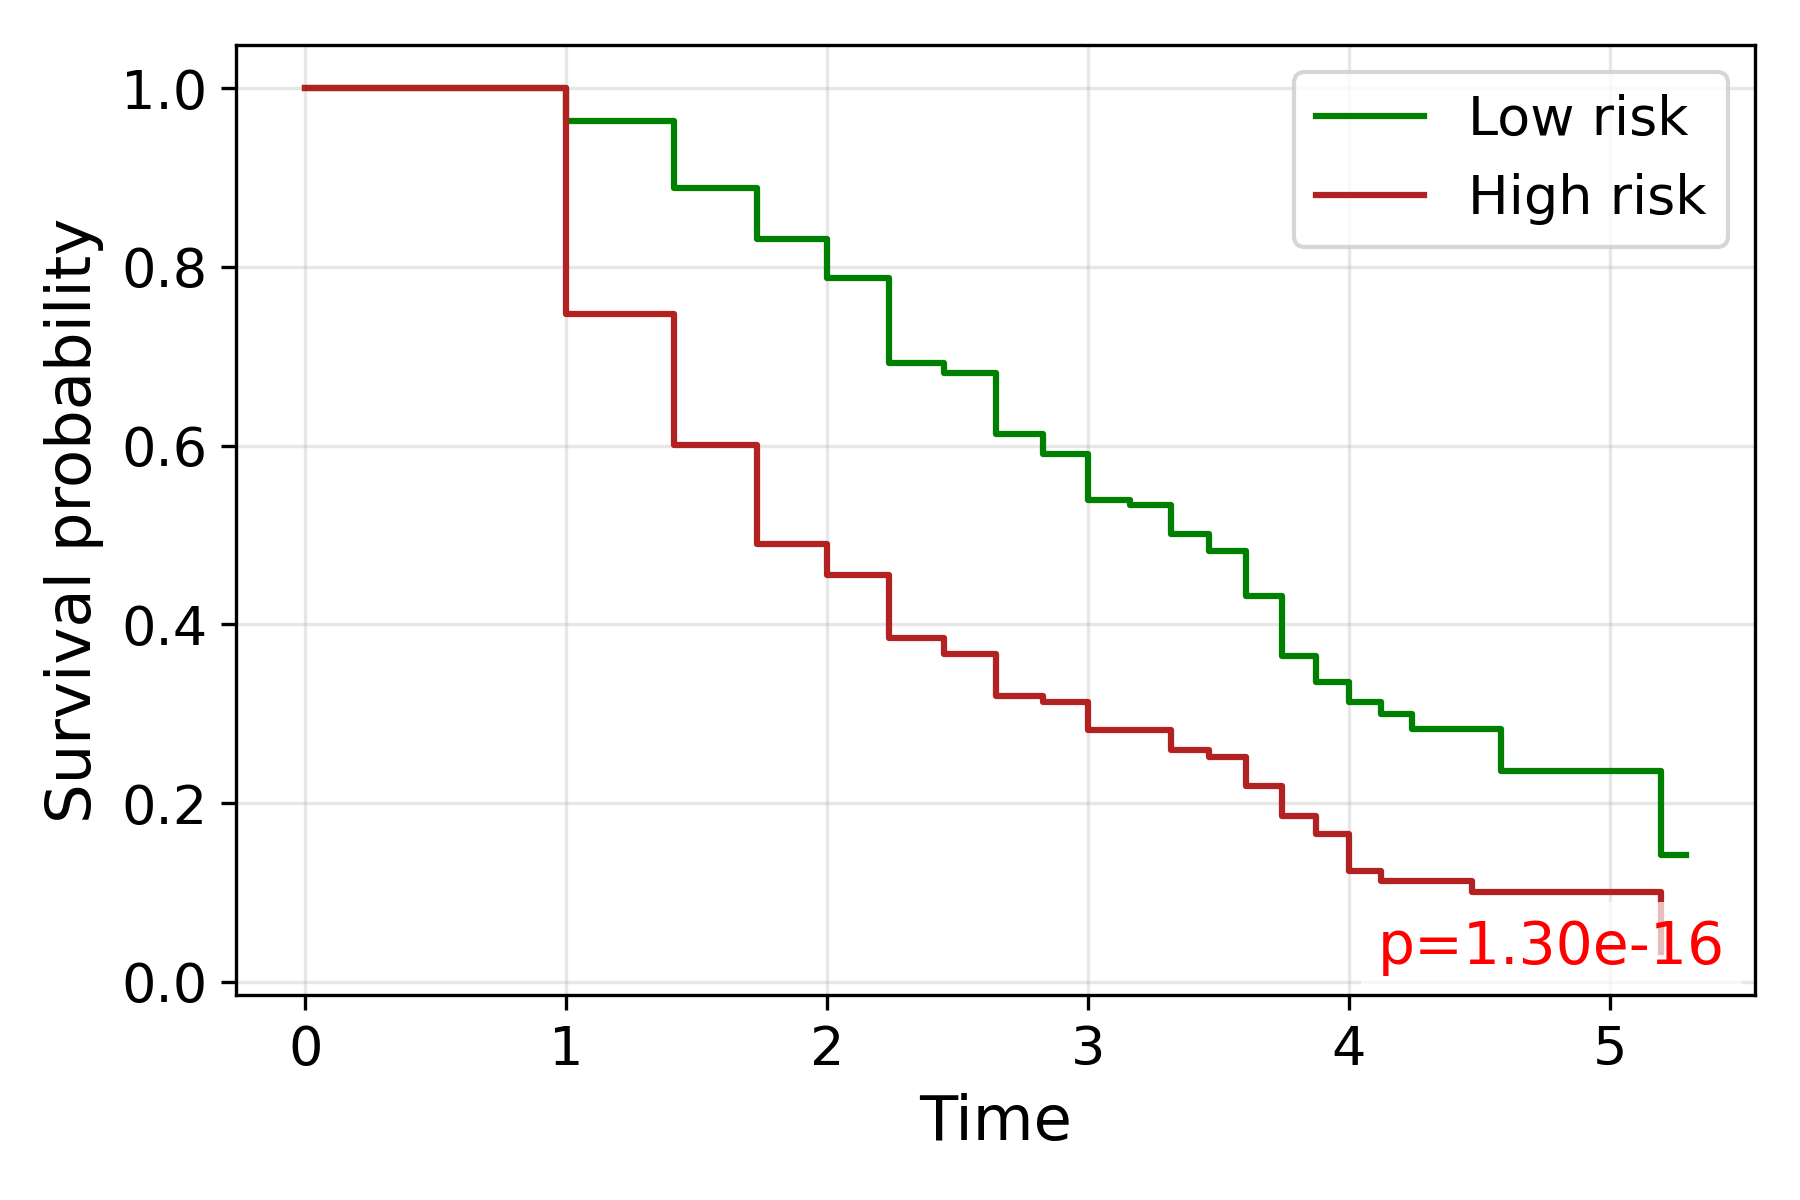

Source data for this figure (header and first rows):
time, S_low, S_high
0.0, 1.0, 1.0
1.0, 0.963, 0.7477
1.414, 0.8884, 0.6013
1.732, 0.8315, 0.4898
2.0, 0.7874, 0.4556
2.236, 0.6929, 0.3843
2.449, 0.6815, 0.3666
2.646, 0.613, 0.3195
2.828, 0.5908, 0.3137
3.0, 0.5392, 0.2823
3.162, 0.534, 0.2823
3.317, 0.5006, 0.2594
3.464, 0.4823, 0.2513
3.606, 0.4315, 0.2189
3.742, 0.3646, 0.1852
3.873, 0.335, 0.1657
4.0, 0.3127, 0.1243
4.123, 0.3002, 0.113
4.243, 0.2835, 
4.359, , 0.113
4.472, 0.2835, 0.1004
4.583, 0.2363, 0.1004
4.69, 0.2363, 
5.0, , 0.1004
5.099, 0.2363, 
5.196, 0.1418, 0.03348
5.292, 0.1418, 
